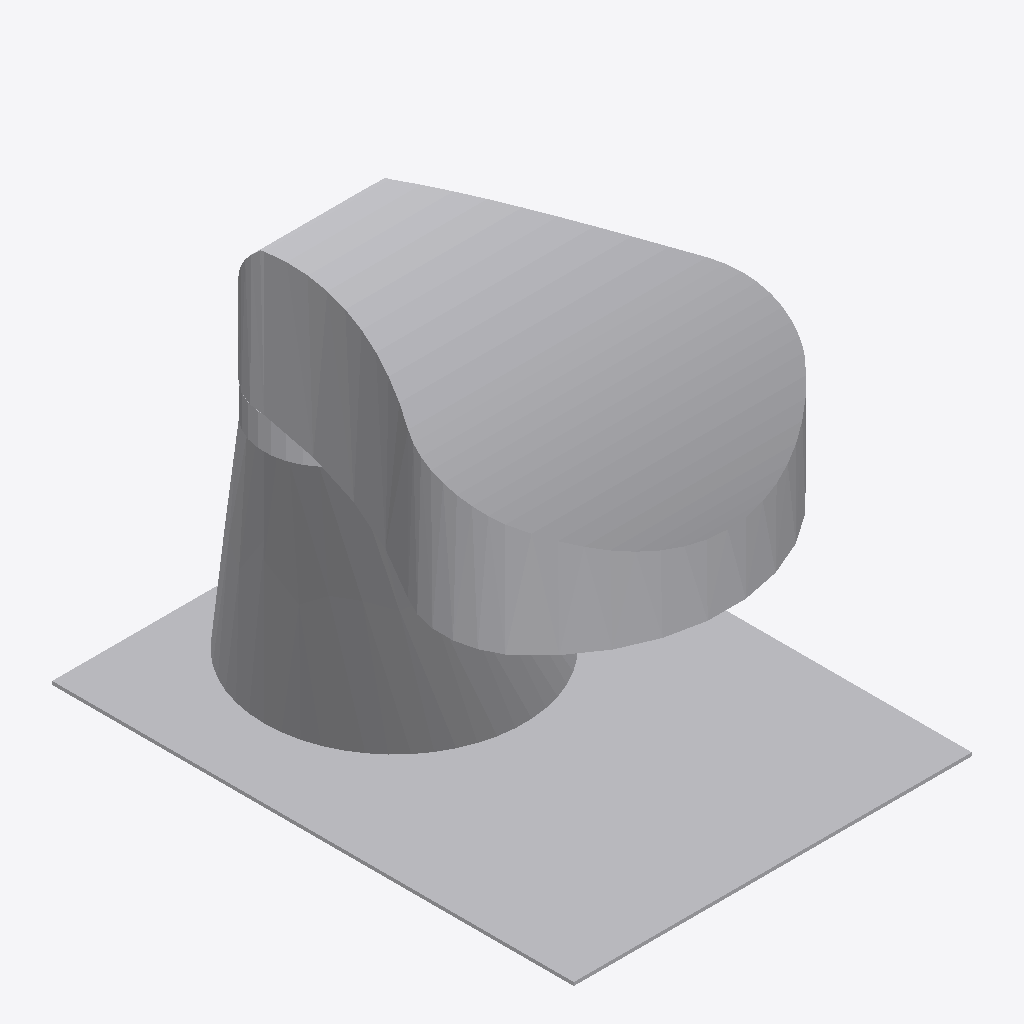
Isometric view of an IFC building model (IFC-SPF (STEP), schema IFC2X3, length unit metre), seen from the south-west, elements coloured by IFC class: 1 other element (light grey).
Extent 0.580 m × 0.760 m × 0.526 m (x, y, z). Storeys (1): Port De Barcelona at 0.00 m. Elements (1): 1 IfcFurnishingElement.

HEADER;
FILE_DESCRIPTION(('ViewDefinition [CoordinationView_V2.0]'),'2;1');
FILE_NAME('','',(''),(''),'','','');
FILE_SCHEMA(('IFC2X3'));
ENDSEC;
DATA;
#105=IFCPROJECT('34UKVHeH5CHvrwyycS_2aZ',$,'Port De Barcelona',$,$,'Port De Barcelona','Port De Barcelona',(#97),#92);
#130=IFCSITE('34UKVHeH5CHvrwyycS_2aX',$,'Default',$,$,#127,$,$,.ELEMENT.,(42,21,31,181945),(-71,-3,-24,-263305),0.0,$,$);
#115=IFCBUILDING('34UKVHeH5CHvrwyycS_2aY',$,'Port De Barcelona',$,$,#32,$,'Port De Barcelona',.ELEMENT.,$,$,$);
#124=IFCBUILDINGSTOREY('34UKVHeH5CHvrwyybZ1_NS',$,'Port De Barcelona',$,'Level:8mm Head',#122,$,'Port De Barcelona',.ELEMENT.,0.0);
#2505=IFCFURNISHINGELEMENT('0zev34iOj25A5RMh0MTG5U',$,'APBCN-POR-EQP-Amarrador_Noray_Deteinsa.JPG:Tipo1:1122261',$,'APBCN-POR-EQP-Amarrador_Noray_Deteinsa.JPG:Tipo1',#2503,#2498,'1122261');
ENDSEC;
